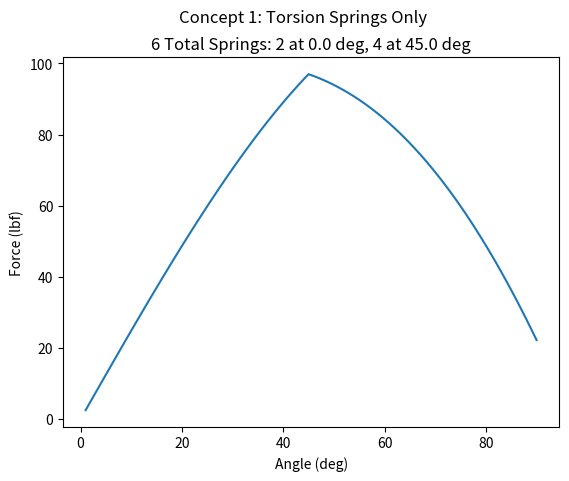

Python code for this plot:
# -*- coding: utf-8 -*-
"""
Created on Wed Dec 15 14:26:15 2021

@author: Ryan.Larson
"""

import numpy as np
import matplotlib.pyplot as plt

########## Torsion spring option ##########
# Initialize angles in degrees for open position
min_open = 1.0
max_open = 90.0
npts = 90
theta = np.linspace(min_open, max_open, num=npts, endpoint=True)

# Door parameters
weight = 300.0                          # Door weight, lbs (estimate 250)
L_door = 45.0                           # Height from pivot point to top of door
cm_factor = 2/3     # Factor for where center of mass of door is relative to pivot
l_c_door = cm_factor*L_door # Moment arm for center of mass of door

# Calculate parameters of existing spring, using a few assumptions
theta_max = 90.0                        # Assumed angle at which maximum torque is achieved
theta_max_rad = theta_max*np.pi/180.0   # Convert the maximum angle
tr0 = 2000.0                  # Spring torque rating, lbf*in
k0 = tr0/theta_max_rad        # Torsional spring constant, (lbf*in/rad)
print("\nExisting spring constant: {} lbf*in/rad\n".format(k0))

##### Design parameters #####
theta_engage  = [0.0, 45.0]    # Angles at which a new number of springs start to engage (deg)
nsprings      = [2, 4]                  # Number of springs at each angle that will engage
torque_rating = [tr0, tr0]

# Make checks and make intermediate calculations
assert (len(theta_engage) == len(nsprings)) and (len(theta_engage) == len(torque_rating))
tot_springs = sum(nsprings)
theta_engage = np.array(theta_engage)
nsprings = np.array(nsprings)
torque_rating = np.array(torque_rating)
kappa = torque_rating/theta_max_rad

###### Redoing the dead angle concept ######
force = np.zeros(theta.shape)
theta_engage_rad = theta_engage*np.pi/180.0

for i in range(len(theta)):
    angle = theta[i]
    anglerad = theta[i]*np.pi/180.0
    force[i] = (1/L_door)*(weight*l_c_door*np.sin(anglerad))
    
    for j in range(len(theta_engage)):
        if angle >= theta_engage[j]:
            force[i] -= (1/L_door)*(kappa[j]*(anglerad-theta_engage_rad[j])*nsprings[j])
    

# Plot the results 
fig1 = plt.figure(1)
plt.plot(theta,force)
plt.xlabel("Angle (deg)")
plt.ylabel("Force (lbf)")

titlestring = "{} Total Springs: ".format(tot_springs)
for i in range(len(theta_engage)):
    addstring = "{} at {} deg, ".format(nsprings[i], theta_engage[i])
    titlestring += addstring
titlestring = titlestring[:-2]
plt.title(titlestring)
fig1.suptitle("Concept 1: Torsion Springs Only")
plt.show()